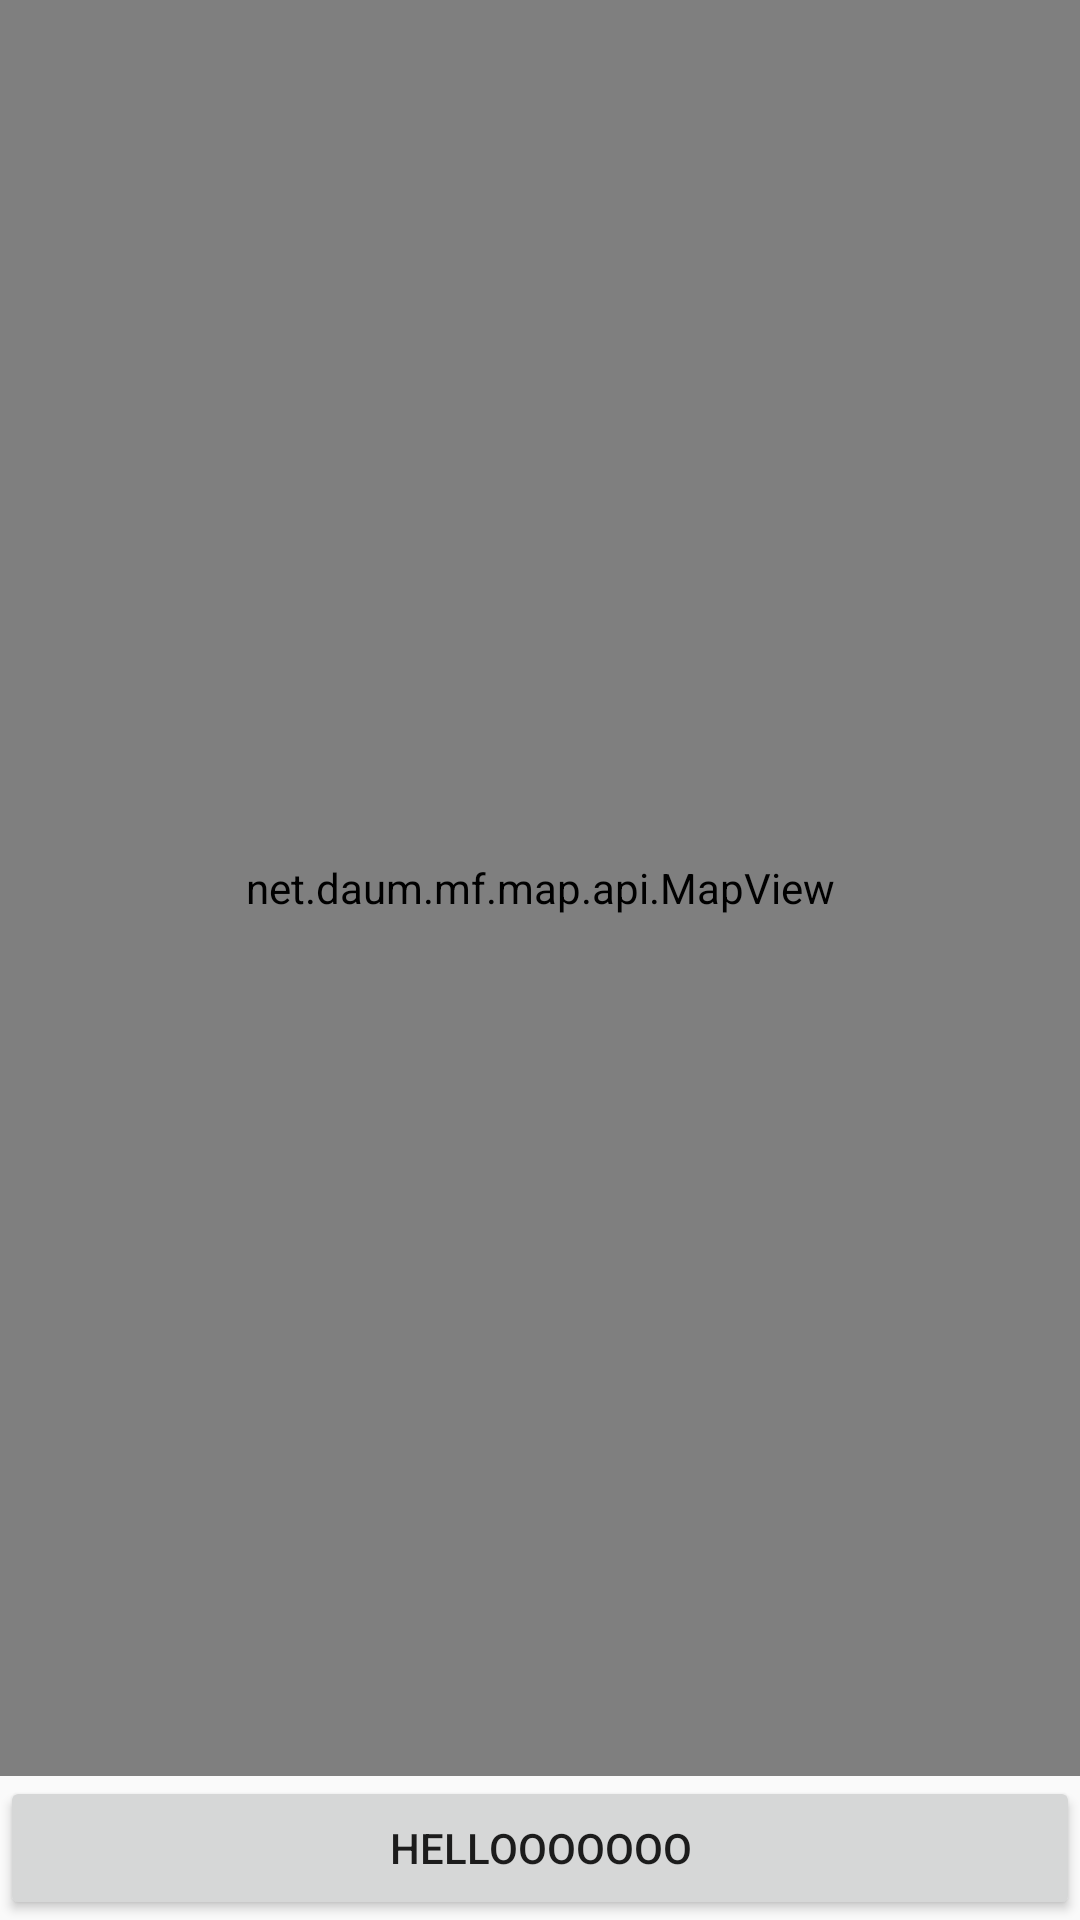

Write the Android layout XML for this screen, with the resource values it uses.
<!-- AndroidManifest.xml: application theme AppTheme -->
<!-- res/layout/activity_map.xml -->
<?xml version="1.0" encoding="utf-8"?>
<LinearLayout xmlns:android="http://schemas.android.com/apk/res/android"
    xmlns:app="http://schemas.android.com/apk/res-auto"
    android:orientation="vertical"
    android:layout_width="match_parent"
    android:layout_height="match_parent">

    <net.daum.mf.map.api.MapView
        android:id="@+id/map_view"
        android:layout_width="match_parent"
        android:layout_height="match_parent"
        android:layout_weight = "0.4"/>
   <Button
       android:layout_width="match_parent"
       android:layout_height="wrap_content"
       android:text="hellooooooo"/>

</LinearLayout>
<!-- resources referenced by this layout -->
<resources>
  <style name="AppTheme" parent="Theme.AppCompat.Light.DarkActionBar">
          <item name="colorPrimary">@color/colorPrimary</item>
          <item name="colorPrimaryDark">@color/colorPrimaryDark</item>
          <item name="colorAccent">@color/colorAccent</item>
          <item name="windowActionBar">false</item>
          <item name="windowNoTitle">true</item>
      </style>
  <color name="colorPrimary">#3F51B5</color>
  <color name="colorPrimaryDark">#303F9F</color>
  <color name="colorAccent">#FF4081</color>
</resources>
